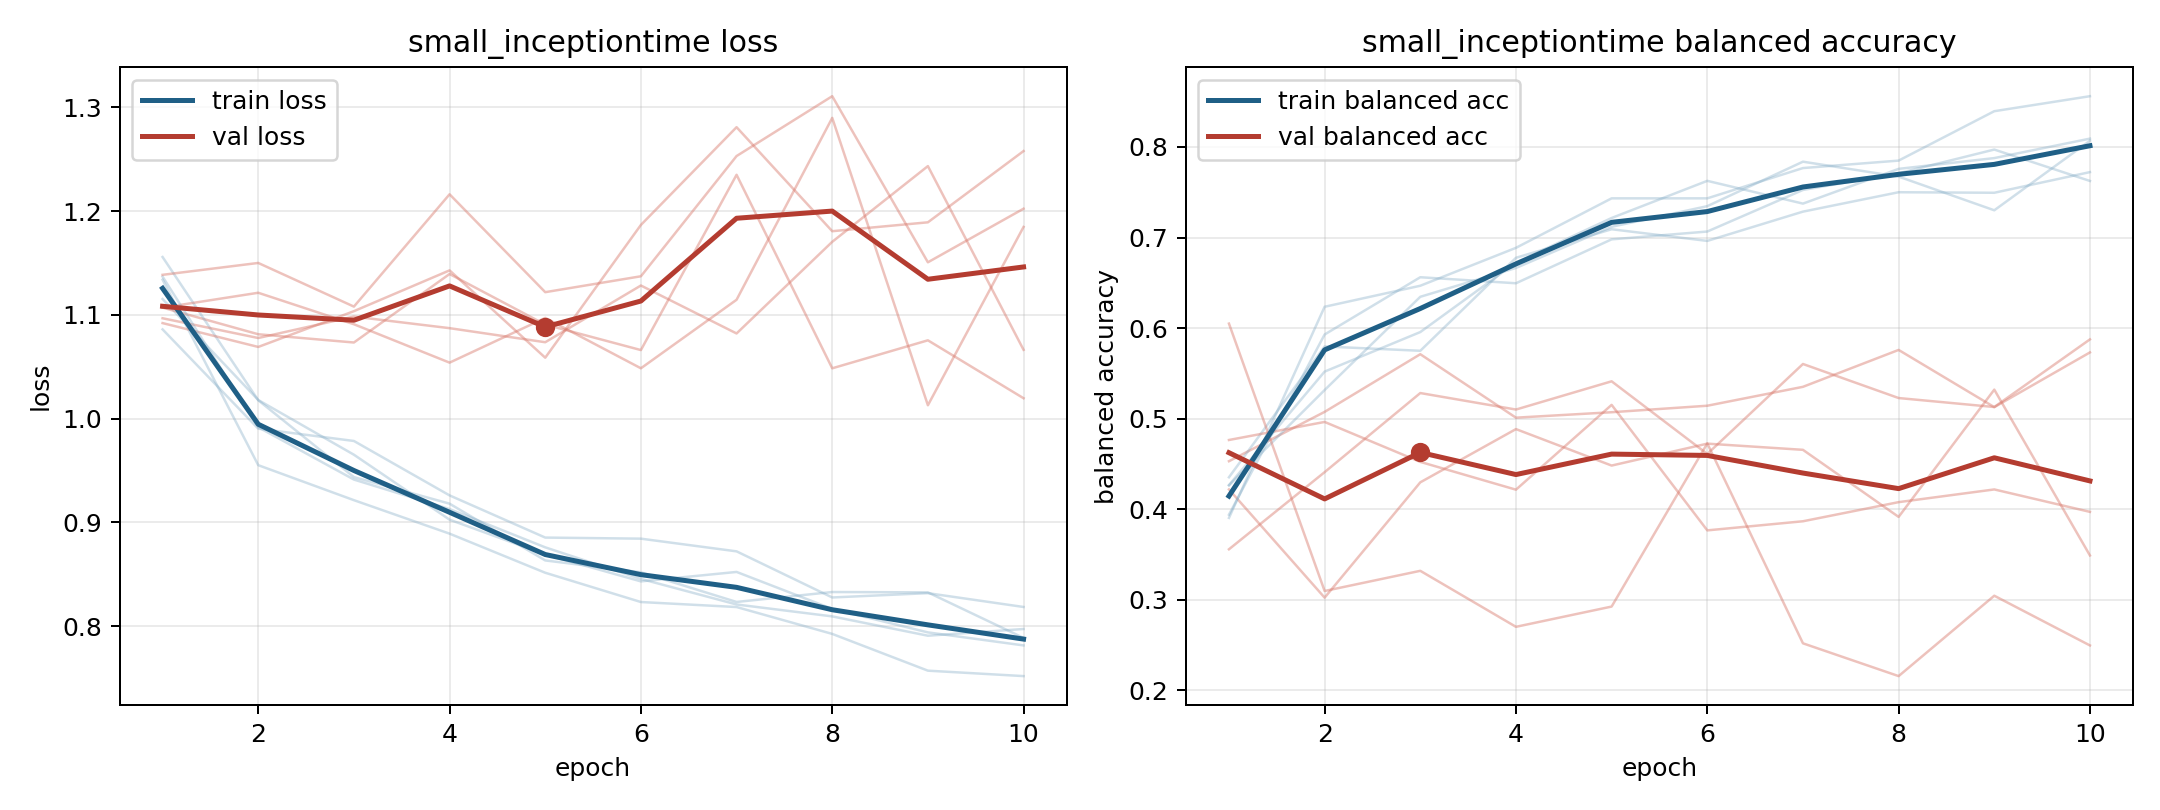

The data file committed next to this chart (first rows):
model, fold, epoch, train_loss, train_balanced_accuracy, val_loss, val_balanced_accuracy
small_inceptiontime, 1, 1, 1.115, 0.4266, 1.107, 0.453
small_inceptiontime, 1, 2, 1.018, 0.5519, 1.081, 0.5074
small_inceptiontime, 1, 3, 0.9652, 0.5956, 1.073, 0.5711
small_inceptiontime, 1, 4, 0.9026, 0.6723, 1.139, 0.501
small_inceptiontime, 1, 5, 0.869, 0.7216, 1.091, 0.5071
small_inceptiontime, 1, 6, 0.843, 0.7626, 1.066, 0.5142
small_inceptiontime, 1, 7, 0.8522, 0.7374, 1.235, 0.5351
small_inceptiontime, 1, 8, 0.8165, 0.7758, 1.048, 0.5758
small_inceptiontime, 1, 9, 0.7939, 0.7877, 1.075, 0.5127
small_inceptiontime, 1, 10, 0.7813, 0.8092, 1.02, 0.5731
small_inceptiontime, 2, 1, 1.156, 0.4263, 1.097, 0.3557
small_inceptiontime, 2, 2, 1.018, 0.5315, 1.078, 0.4409
small_inceptiontime, 2, 3, 0.9436, 0.6345, 1.098, 0.5282
small_inceptiontime, 2, 4, 0.918, 0.6664, 1.087, 0.51
small_inceptiontime, 2, 5, 0.8633, 0.7118, 1.074, 0.5412
small_inceptiontime, 2, 6, 0.8518, 0.7346, 1.128, 0.4609
small_inceptiontime, 2, 7, 0.8232, 0.7837, 1.082, 0.5603
small_inceptiontime, 2, 8, 0.8328, 0.7673, 1.17, 0.5227
small_inceptiontime, 2, 9, 0.8325, 0.7301, 1.243, 0.5128
small_inceptiontime, 2, 10, 0.7886, 0.8068, 1.066, 0.5875
small_inceptiontime, 3, 1, 1.086, 0.4352, 1.107, 0.4218
small_inceptiontime, 3, 2, 0.9903, 0.5797, 1.121, 0.3023
small_inceptiontime, 3, 3, 0.9784, 0.5749, 1.091, 0.4296
small_inceptiontime, 3, 4, 0.926, 0.6776, 1.054, 0.4884
small_inceptiontime, 3, 5, 0.8853, 0.7091, 1.097, 0.4481
small_inceptiontime, 3, 6, 0.8842, 0.6962, 1.049, 0.4724
small_inceptiontime, 3, 7, 0.872, 0.7286, 1.115, 0.4655
small_inceptiontime, 3, 8, 0.8275, 0.75, 1.29, 0.3915
small_inceptiontime, 3, 9, 0.8317, 0.7494, 1.013, 0.532
small_inceptiontime, 3, 10, 0.8184, 0.7722, 1.185, 0.3489
small_inceptiontime, 4, 1, 1.134, 0.3904, 1.092, 0.4764
small_inceptiontime, 4, 2, 0.9551, 0.6235, 1.069, 0.4963
small_inceptiontime, 4, 3, 0.9214, 0.6467, 1.104, 0.4522
small_inceptiontime, 4, 4, 0.8891, 0.6886, 1.143, 0.4215
small_inceptiontime, 4, 5, 0.8514, 0.7433, 1.059, 0.5152
small_inceptiontime, 4, 6, 0.8231, 0.7433, 1.187, 0.3766
small_inceptiontime, 4, 7, 0.8183, 0.7767, 1.281, 0.3866
small_inceptiontime, 4, 8, 0.7924, 0.7849, 1.181, 0.4078
small_inceptiontime, 4, 9, 0.757, 0.8395, 1.189, 0.4218
small_inceptiontime, 4, 10, 0.7517, 0.8561, 1.258, 0.397
small_inceptiontime, 5, 1, 1.137, 0.3939, 1.139, 0.6049
small_inceptiontime, 5, 2, 0.9917, 0.5929, 1.15, 0.3096
small_inceptiontime, 5, 3, 0.9412, 0.6561, 1.108, 0.3319
small_inceptiontime, 5, 4, 0.9128, 0.6495, 1.216, 0.2701
small_inceptiontime, 5, 5, 0.8759, 0.698, 1.122, 0.2924
small_inceptiontime, 5, 6, 0.8454, 0.7066, 1.137, 0.4726
small_inceptiontime, 5, 7, 0.8208, 0.7525, 1.253, 0.2519
small_inceptiontime, 5, 8, 0.8093, 0.7709, 1.311, 0.2156
small_inceptiontime, 5, 9, 0.7907, 0.7971, 1.151, 0.3044
small_inceptiontime, 5, 10, 0.7971, 0.7624, 1.202, 0.2495
